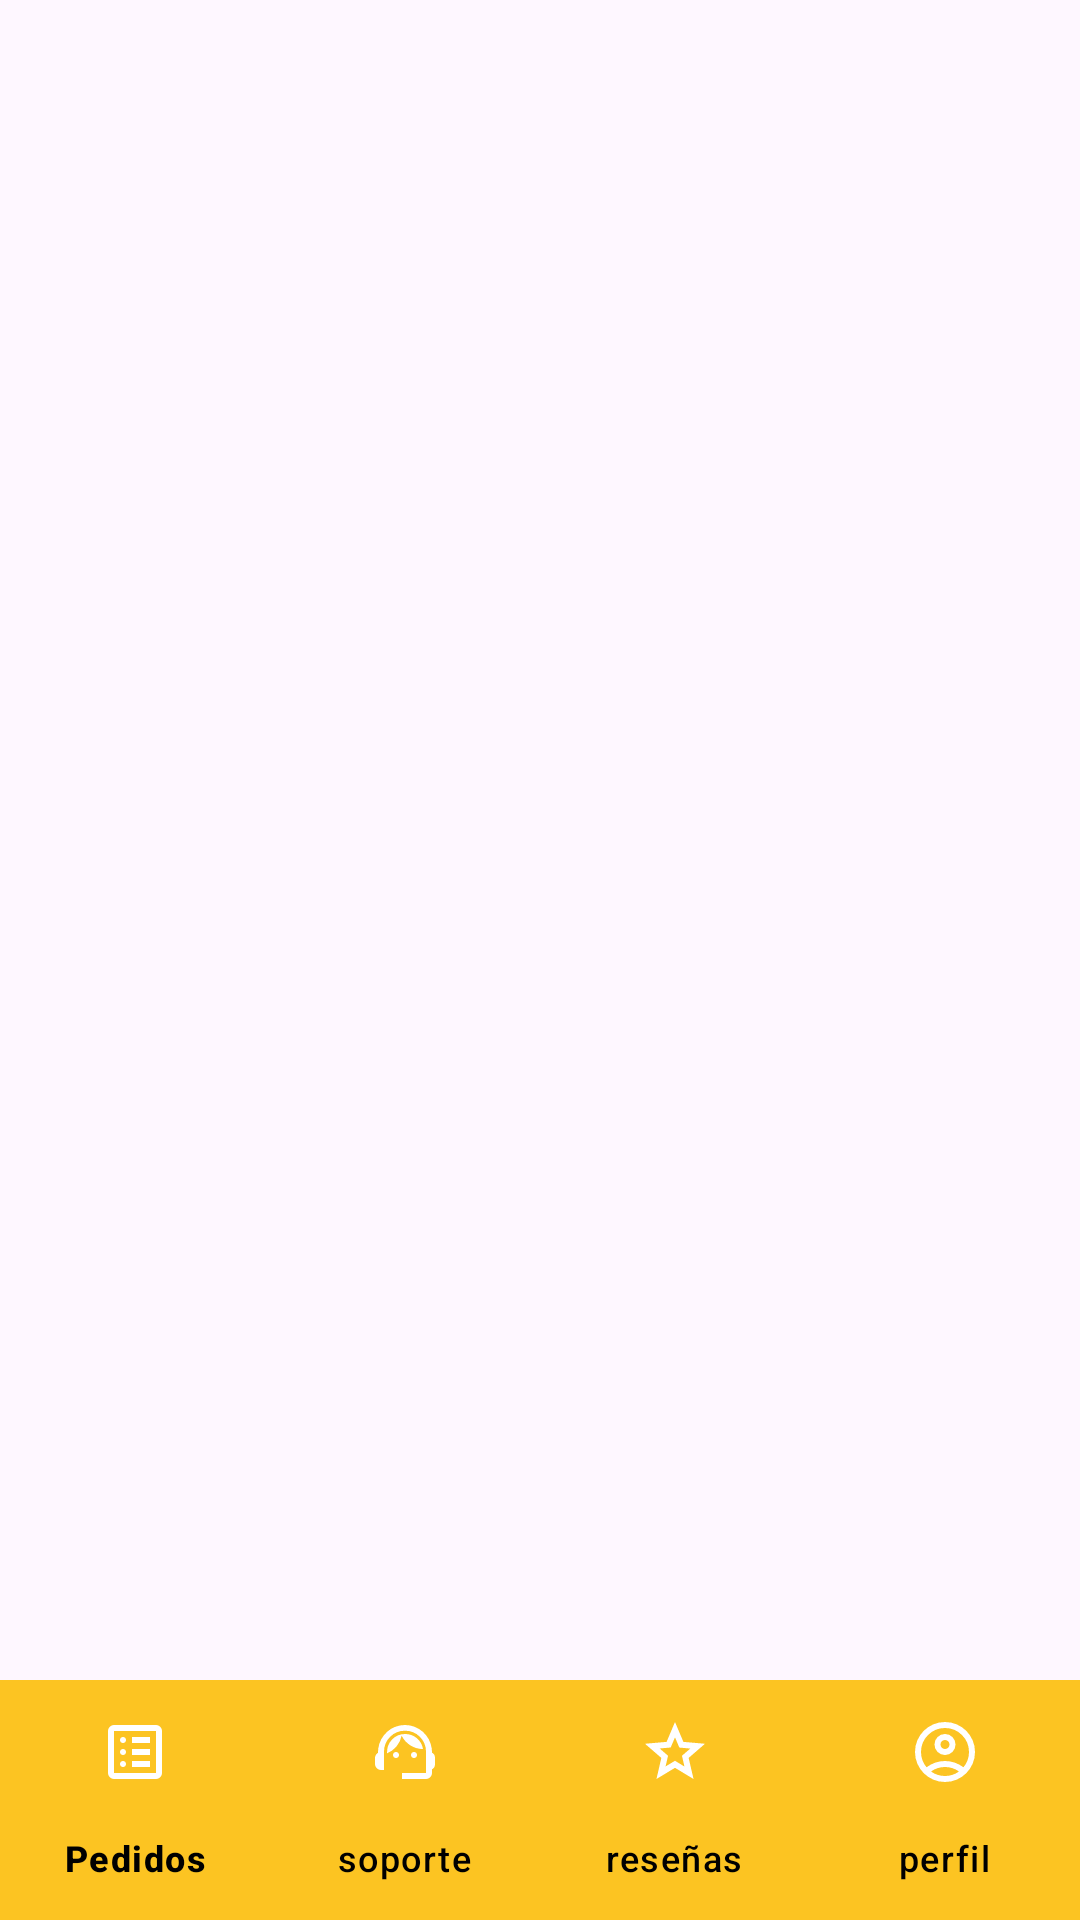

Layout XML and referenced resources for this Android screen:
<!-- AndroidManifest.xml: application theme Theme.AplicacionDriver -->
<!-- res/layout/activity_main.xml -->
<?xml version="1.0" encoding="utf-8"?>
<RelativeLayout xmlns:android="http://schemas.android.com/apk/res/android"
    xmlns:app="http://schemas.android.com/apk/res-auto"
    xmlns:tools="http://schemas.android.com/tools"
    android:id="@+id/main"
    android:layout_width="match_parent"
    android:layout_height="match_parent"
    tools:context=".MainActivity">
    <FrameLayout
        android:id="@+id/frameLAyout"
        android:layout_width="match_parent"
        android:layout_height="match_parent"
        android:layout_alignParentTop="true"
        app:layout_behavior="@string/appbar_scrolling_view_behavior"/>

    <com.google.android.material.bottomnavigation.BottomNavigationView
        android:id="@+id/bottomNav"
        android:layout_width="match_parent"
        android:layout_height="wrap_content"
        android:elevation="2dp"
        app:layout_constraintBottom_toBottomOf="parent"
        app:layout_constraintStart_toStartOf="parent"
        app:layout_constraintEnd_toEndOf="parent"
        app:menu="@menu/bottom_nav"
        android:layout_alignParentBottom="true"
        app:labelVisibilityMode="labeled"
        style="@style/bottomNAtivation"/>

</RelativeLayout>
<!-- resources referenced by this layout -->
<resources>
  <style name="bottomNAtivation">
          <item name="android:background">#FCC422</item>
          <item name="itemIconTint">@color/white</item>
          <item name="itemTextColor">@color/black</item>
      </style>
  <style name="Theme.AplicacionDriver" parent="Base.Theme.AplicacionDriver" />
  <color name="white">#FFFFFFFF</color>
  <color name="black">#FF000000</color>
  <style name="Base.Theme.AplicacionDriver" parent="Theme.Material3.DayNight.NoActionBar">
          
          
      </style>
</resources>
